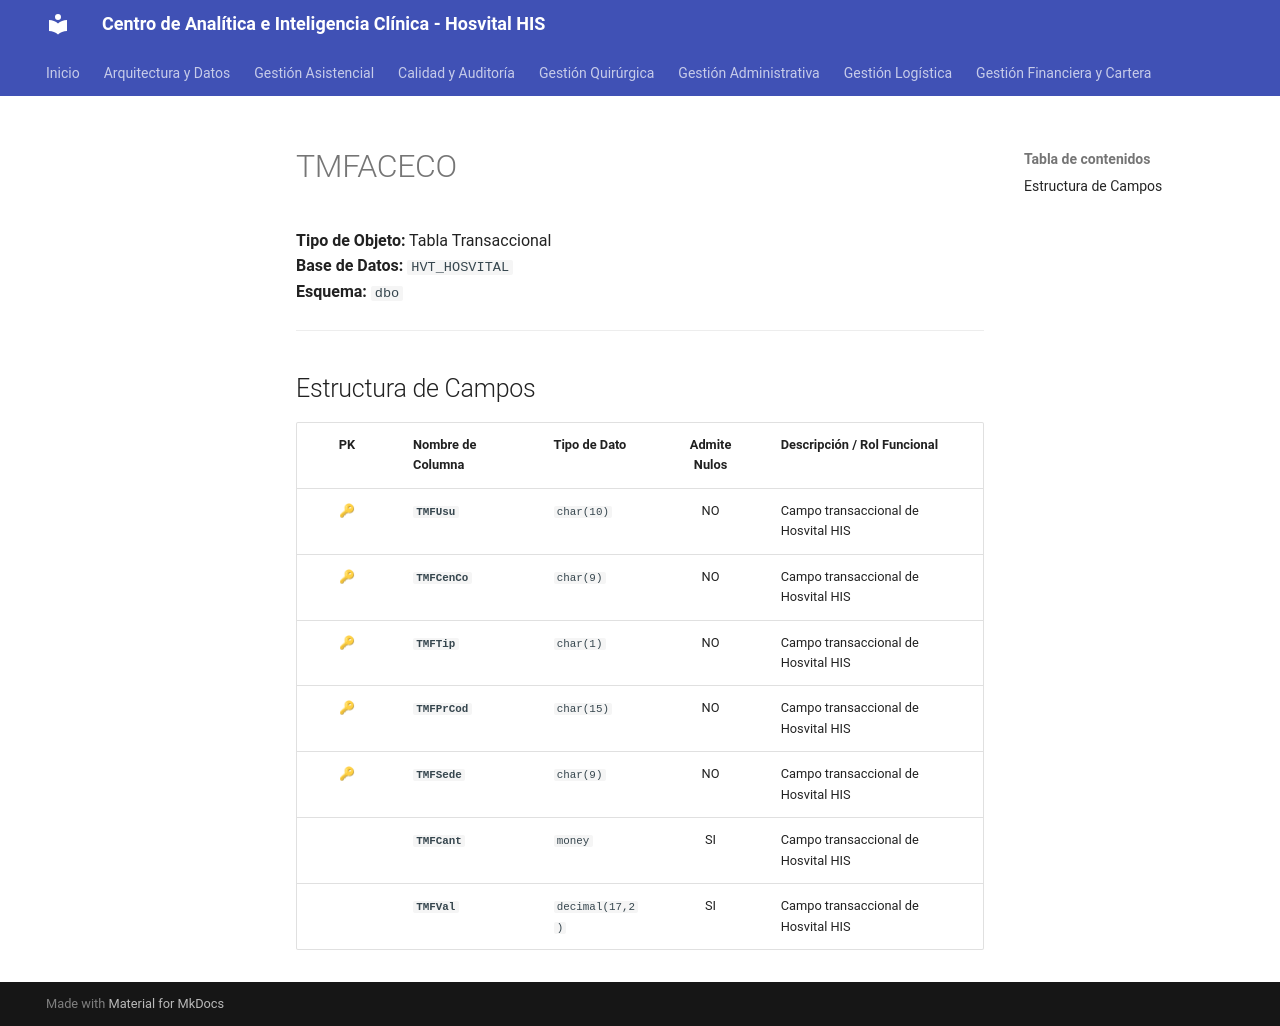

repository: SoporteSaludtech/superset-docs · page: diccionario-general/TMFACECO/index.html · generator: mkdocs

# TMFACECO

**Tipo de Objeto:** Tabla Transaccional  
**Base de Datos:** `HVT_HOSVITAL`  
**Esquema:** `dbo`

---

## Estructura de Campos

| PK | Nombre de Columna | Tipo de Dato | Admite Nulos | Descripción / Rol Funcional |
| :-: | :--- | :--- | :-: | :--- |
| 🔑 | **`TMFUsu`** | `char(10)` | NO | Campo transaccional de Hosvital HIS |
| 🔑 | **`TMFCenCo`** | `char(9)` | NO | Campo transaccional de Hosvital HIS |
| 🔑 | **`TMFTip`** | `char(1)` | NO | Campo transaccional de Hosvital HIS |
| 🔑 | **`TMFPrCod`** | `char(15)` | NO | Campo transaccional de Hosvital HIS |
| 🔑 | **`TMFSede`** | `char(9)` | NO | Campo transaccional de Hosvital HIS |
|  | **`TMFCant`** | `money` | SI | Campo transaccional de Hosvital HIS |
|  | **`TMFVal`** | `decimal(17,2)` | SI | Campo transaccional de Hosvital HIS |
